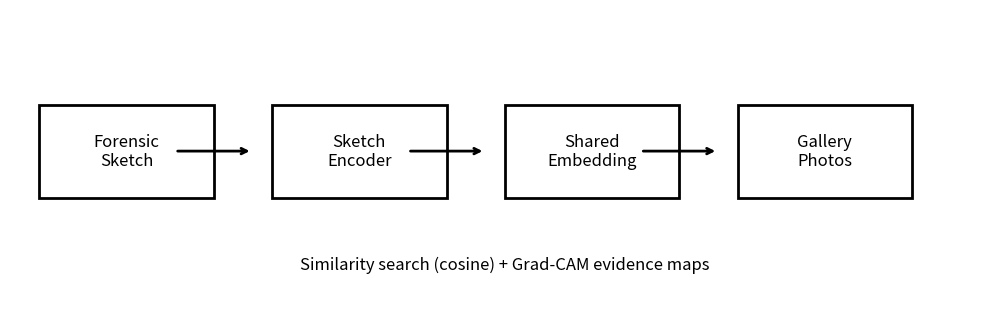
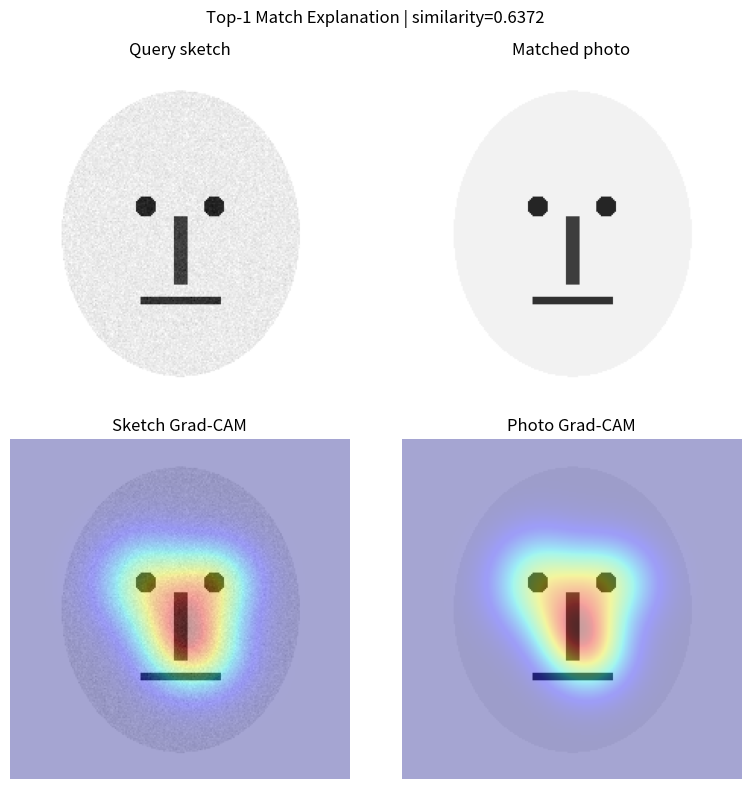

Generate these figures, in order, with matplotlib:
from __future__ import annotations

from pathlib import Path

import matplotlib

matplotlib.use("Agg")

import matplotlib.pyplot as plt
import numpy as np


def save_pipeline(path: Path) -> None:
    fig, ax = plt.subplots(figsize=(10, 3.2))
    ax.axis("off")

    boxes = [
        (0.03, 0.35, 0.18, 0.32, "Forensic\nSketch"),
        (0.27, 0.35, 0.18, 0.32, "Sketch\nEncoder"),
        (0.51, 0.35, 0.18, 0.32, "Shared\nEmbedding"),
        (0.75, 0.35, 0.18, 0.32, "Gallery\nPhotos"),
    ]

    for x, y, w, h, text in boxes:
        rect = plt.Rectangle((x, y), w, h, fill=False, linewidth=2)
        ax.add_patch(rect)
        ax.text(x + w / 2, y + h / 2, text, ha="center", va="center", fontsize=12)

    for x in [0.21, 0.45, 0.69]:
        ax.annotate(
            "",
            xy=(x + 0.04, 0.51),
            xytext=(x - 0.04, 0.51),
            arrowprops=dict(arrowstyle="->", lw=2),
        )

    ax.text(
        0.51,
        0.12,
        "Similarity search (cosine) + Grad-CAM evidence maps",
        ha="center",
        va="center",
        fontsize=12,
    )

    path.parent.mkdir(parents=True, exist_ok=True)
    fig.tight_layout()
    fig.savefig(path, dpi=200, bbox_inches="tight")
    plt.close(fig)


def _face_like_image(seed: int, color: bool) -> np.ndarray:
    rng = np.random.default_rng(seed)
    height, width = 224, 224
    yy, xx = np.mgrid[0:height, 0:width]

    cx, cy = width / 2, height / 2
    a, b = width * 0.35, height * 0.42
    mask = (((xx - cx) / a) ** 2 + ((yy - cy) / b) ** 2) <= 1.0

    base = np.full((height, width, 3), 0.98 if color else 0.95, dtype=np.float32)

    eye_y = int(height * 0.42)
    left_eye_x = int(width * 0.40)
    right_eye_x = int(width * 0.60)
    for ex in [left_eye_x, right_eye_x]:
        rr = (xx - ex) ** 2 + (yy - eye_y) ** 2
        base[rr < (width * 0.03) ** 2] = 0.15

    nose = (np.abs(xx - cx) < width * 0.02) & (yy > height * 0.45) & (yy < height * 0.65)
    base[nose] = 0.25

    mouth_y = int(height * 0.70)
    mouth = (np.abs(yy - mouth_y) < height * 0.01) & (np.abs(xx - cx) < width * 0.12)
    base[mouth] = 0.20

    shade = 0.92 + 0.06 * float(rng.random())
    base[mask] *= shade

    if not color:
        noise = rng.normal(0.0, 0.03, size=(height, width, 1)).astype(np.float32)
        base = np.clip(base + noise, 0.0, 1.0)
        gray = base.mean(axis=2, keepdims=True)
        base = np.repeat(gray, 3, axis=2)

    base[~mask] = 1.0
    return base


def _heatmap(seed: int) -> np.ndarray:
    rng = np.random.default_rng(seed)
    height, width = 224, 224
    yy, xx = np.mgrid[0:height, 0:width]

    centers = [
        (width * 0.40, height * 0.42),
        (width * 0.60, height * 0.42),
        (width * 0.50, height * 0.55),
        (width * 0.55, height * 0.62),
    ]
    cam = np.zeros((height, width), dtype=np.float32)
    for cx, cy in centers:
        sx = width * float(0.08 + 0.02 * rng.random())
        sy = height * float(0.08 + 0.02 * rng.random())
        cam += np.exp(-(((xx - cx) ** 2) / (2 * sx**2) + ((yy - cy) ** 2) / (2 * sy**2)))
    cam -= cam.min()
    cam /= max(1e-6, float(cam.max()))
    return cam


def save_example_explanation(path: Path) -> None:
    sketch = _face_like_image(seed=104, color=False)
    photo = _face_like_image(seed=104, color=True)
    sketch_cam = _heatmap(seed=104)
    photo_cam = _heatmap(seed=204)

    cmap = plt.get_cmap("jet")

    def overlay(img: np.ndarray, cam: np.ndarray, alpha: float = 0.35) -> np.ndarray:
        heat = cmap(cam)[..., :3].astype(np.float32)
        return np.clip((1 - alpha) * img + alpha * heat, 0.0, 1.0)

    fig, axes = plt.subplots(2, 2, figsize=(8, 8))
    fig.suptitle("Top-1 Match Explanation | similarity=0.6372")

    axes[0, 0].imshow(sketch)
    axes[0, 0].set_title("Query sketch")

    axes[0, 1].imshow(photo)
    axes[0, 1].set_title("Matched photo")

    axes[1, 0].imshow(overlay(sketch, sketch_cam))
    axes[1, 0].set_title("Sketch Grad-CAM")

    axes[1, 1].imshow(overlay(photo, photo_cam))
    axes[1, 1].set_title("Photo Grad-CAM")

    for ax in axes.ravel():
        ax.axis("off")

    path.parent.mkdir(parents=True, exist_ok=True)
    fig.tight_layout()
    fig.savefig(path, dpi=200, bbox_inches="tight")
    plt.close(fig)


def main() -> None:
    docs = Path("docs")
    docs.mkdir(exist_ok=True)
    save_pipeline(docs / "pipeline.png")
    save_example_explanation(docs / "example_explanation.png")


if __name__ == "__main__":
    main()
